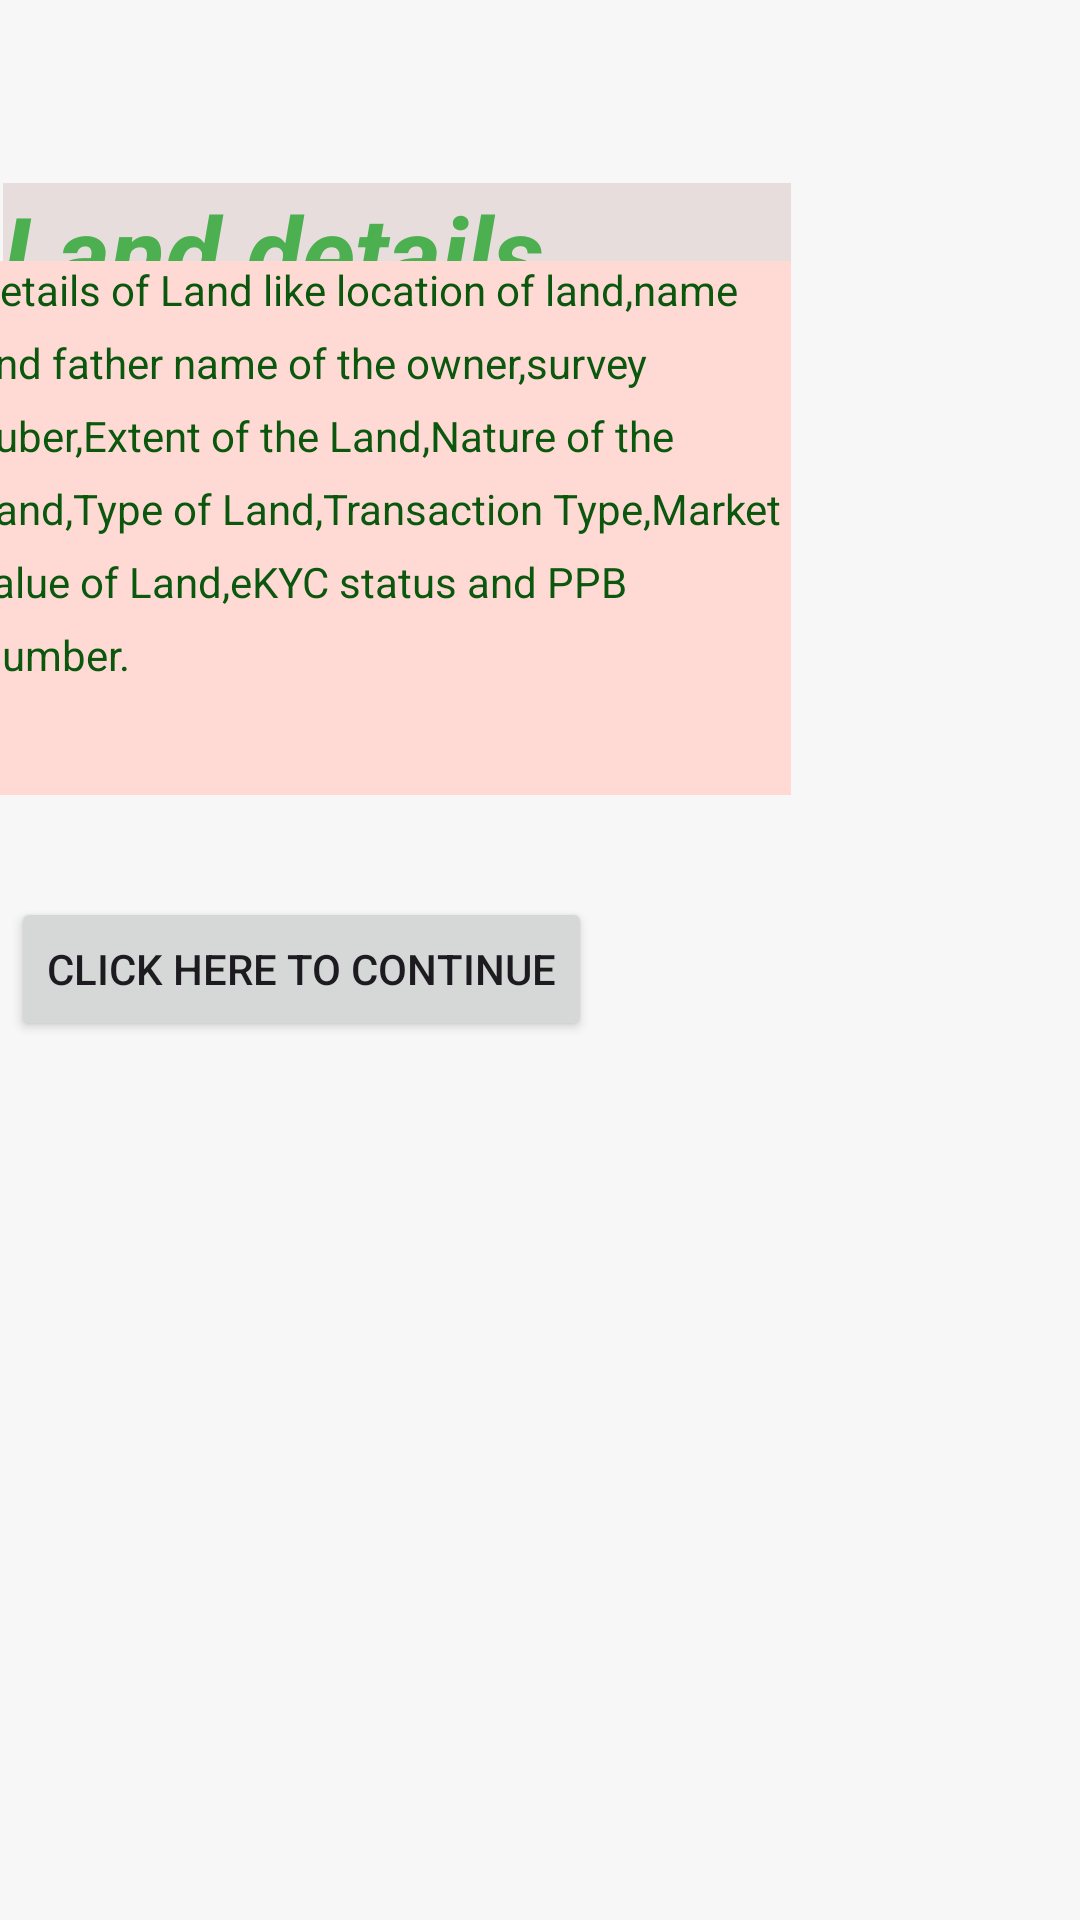

Produce the Android XML layout that renders to this screen, including the resource entries it uses.
<!-- AndroidManifest.xml: application theme Theme.Infarmaland2 -->
<!-- res/layout/fragment_third.xml -->
<?xml version="1.0" encoding="utf-8"?>
<androidx.constraintlayout.widget.ConstraintLayout xmlns:android="http://schemas.android.com/apk/res/android"
    xmlns:app="http://schemas.android.com/apk/res-auto"
    xmlns:tools="http://schemas.android.com/tools"
    android:layout_width="match_parent"
    android:layout_height="match_parent"
    android:background="#F7F7F8">

    <TextView
        android:id="@+id/textView"
        android:layout_width="0dp"
        android:layout_height="0dp"
        android:layout_marginBottom="536dp"
        android:background="#E8DDDD"
        android:text="Land details search"
        android:textAllCaps="false"
        android:textColor="#4CAF50"
        android:textSize="34sp"
        android:textStyle="bold|italic"
        app:layout_constraintBottom_toBottomOf="parent"
        app:layout_constraintEnd_toEndOf="@+id/textView2"
        app:layout_constraintStart_toStartOf="@+id/linearLayout"
        app:layout_constraintTop_toBottomOf="@+id/linearLayout"
        tools:ignore="TextContrastCheck" />

    <LinearLayout
        android:id="@+id/linearLayout"
        android:layout_width="0dp"
        android:layout_height="0dp"
        android:layout_marginStart="1dp"
        android:layout_marginTop="1dp"
        android:layout_marginEnd="1dp"
        android:orientation="vertical"
        app:layout_constraintBottom_toTopOf="@+id/textView"
        app:layout_constraintEnd_toEndOf="parent"
        app:layout_constraintStart_toStartOf="parent"
        app:layout_constraintTop_toTopOf="parent"
        tools:ignore="MissingConstraints"></LinearLayout>

    <TextView
        android:id="@+id/textView2"
        android:layout_width="273dp"
        android:layout_height="178dp"
        android:layout_marginStart="16dp"
        android:layout_marginEnd="122dp"
        android:layout_marginBottom="17dp"
        android:background="@android:color/system_on_error_container_dark"
        android:lineSpacingExtra="8sp"
        android:text="Details of Land like location of land,name and father name of the owner,survey nuber,Extent of the Land,Nature of the Land,Type of Land,Transaction Type,Market value of Land,eKYC status and PPB Number."
        android:textColor="#0A570D"
        app:layout_constraintBottom_toTopOf="@+id/button10"
        app:layout_constraintEnd_toEndOf="parent"
        app:layout_constraintStart_toStartOf="parent"
        app:layout_constraintTop_toBottomOf="@+id/textView"
        tools:ignore="NewApi" />

    <Button
        android:id="@+id/button10"
        android:layout_width="wrap_content"
        android:layout_height="wrap_content"
        android:layout_marginStart="16dp"
        android:layout_marginTop="17dp"
        android:layout_marginEnd="175dp"
        android:layout_marginBottom="293dp"
        android:text="CLICK HERE TO CONTINUE"
        app:layout_constraintBottom_toBottomOf="parent"
        app:layout_constraintEnd_toEndOf="parent"
        app:layout_constraintStart_toStartOf="parent"
        app:layout_constraintTop_toBottomOf="@+id/textView2" />

</androidx.constraintlayout.widget.ConstraintLayout>
<!-- resources referenced by this layout -->
<resources>
  <style name="Theme.Infarmaland2" parent="Base.Theme.Infarmaland2" />
  <style name="Base.Theme.Infarmaland2" parent="Theme.Material3.DayNight.NoActionBar">
          
          
      </style>
</resources>
